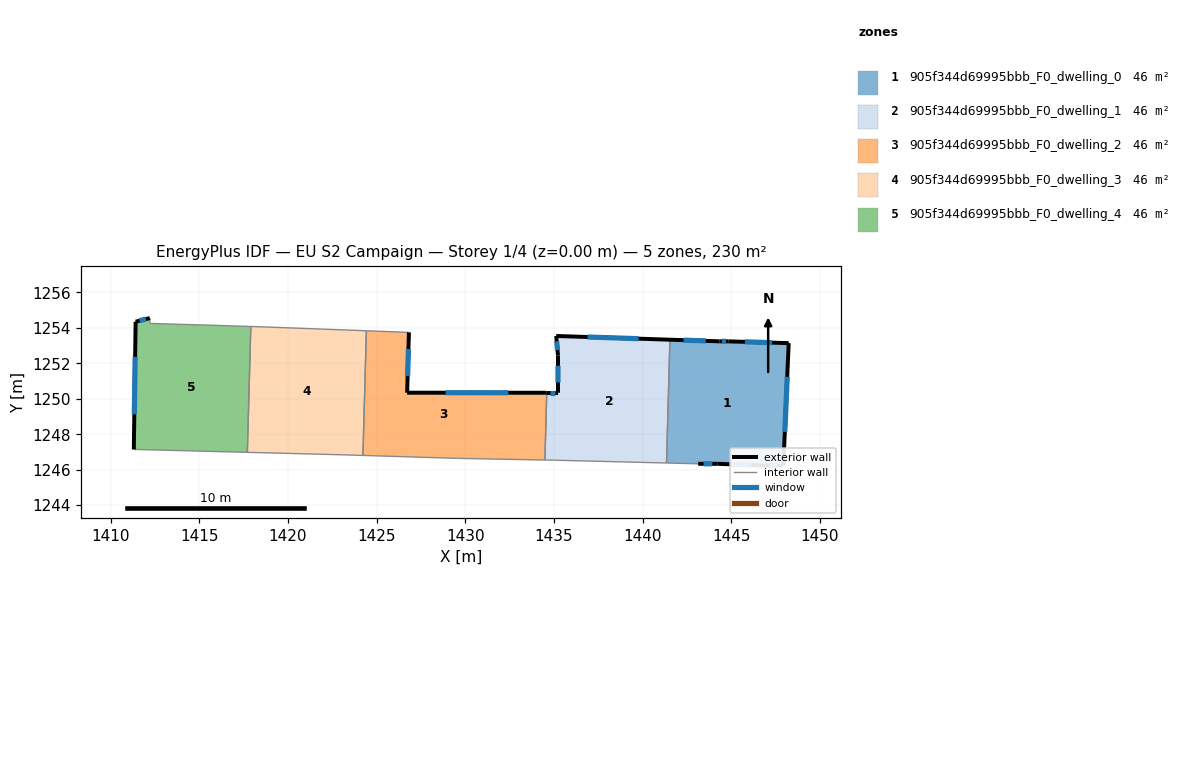
=== STOREY PLAN SPEC (per zone: floor XY polygon, exterior-wall plan segments, windows/doors) ===
zone 1: 905f344d69995bbb_F0_dwelling_0  (46.1 m²)
  floor: (1448.24, 1253.14) (1447.94, 1246.23) (1446.84, 1246.23) (1444.23, 1246.33) (1443.13, 1246.33) (1441.35, 1246.38) (1441.54, 1253.33) (1444.34, 1253.24) (1444.84, 1253.24)
  exterior wall: (1447.94, 1246.23) – (1448.24, 1253.14)  [6.9 m]
    window: (1448.02, 1248.13) – (1448.16, 1251.24)  [4.2 m²]
  exterior wall: (1446.84, 1246.23) – (1447.94, 1246.23)  [1.1 m]
    window: (1447.14, 1246.23) – (1447.64, 1246.23)  [0.7 m²]
  exterior wall: (1444.23, 1246.33) – (1446.84, 1246.23)  [2.6 m]
    window: (1444.95, 1246.30) – (1446.12, 1246.26)  [1.6 m²]
  exterior wall: (1443.13, 1246.33) – (1444.23, 1246.33)  [1.1 m]
    window: (1443.44, 1246.33) – (1443.93, 1246.33)  [0.7 m²]
  exterior wall: (1444.34, 1253.24) – (1441.54, 1253.33)  [2.8 m]
    window: (1443.57, 1253.26) – (1442.31, 1253.30)  [1.7 m²]
  exterior wall: (1444.84, 1253.24) – (1444.34, 1253.24)  [0.5 m]
    window: (1444.70, 1253.24) – (1444.47, 1253.24)  [0.3 m²]
  exterior wall: (1448.24, 1253.14) – (1444.84, 1253.24)  [3.4 m]
    window: (1447.30, 1253.16) – (1445.77, 1253.21)  [2.1 m²]
  interior walls: 2
zone 2: 905f344d69995bbb_F0_dwelling_1  (46.1 m²)
  floor: (1441.54, 1253.33) (1441.35, 1246.38) (1435.03, 1246.54) (1434.49, 1246.54) (1434.60, 1250.34) (1435.23, 1250.34) (1435.23, 1252.44) (1435.13, 1253.54)
  exterior wall: (1441.54, 1253.33) – (1435.13, 1253.54)  [6.4 m]
    window: (1439.78, 1253.39) – (1436.90, 1253.48)  [3.9 m²]
  exterior wall: (1435.23, 1250.34) – (1434.60, 1250.34)  [0.6 m]
    window: (1435.06, 1250.34) – (1434.77, 1250.34)  [0.4 m²]
  exterior wall: (1435.23, 1252.44) – (1435.23, 1250.34)  [2.1 m]
    window: (1435.23, 1251.86) – (1435.23, 1250.92)  [1.3 m²]
  exterior wall: (1435.13, 1253.54) – (1435.23, 1252.44)  [1.1 m]
    window: (1435.16, 1253.24) – (1435.20, 1252.74)  [0.7 m²]
  interior walls: 4
zone 3: 905f344d69995bbb_F0_dwelling_2  (46.1 m²)
  floor: (1434.60, 1250.34) (1434.49, 1246.54) (1429.62, 1246.64) (1424.23, 1246.80) (1424.43, 1253.83) (1426.82, 1253.74) (1426.72, 1250.34)
  exterior wall: (1426.72, 1250.34) – (1426.82, 1253.74)  [3.4 m]
    window: (1426.75, 1251.28) – (1426.80, 1252.81)  [2.1 m²]
  exterior wall: (1434.60, 1250.34) – (1426.72, 1250.34)  [7.9 m]
    window: (1432.43, 1250.34) – (1428.89, 1250.34)  [4.8 m²]
  interior walls: 5
zone 4: 905f344d69995bbb_F0_dwelling_3  (46.1 m²)
  floor: (1424.43, 1253.83) (1424.23, 1246.80) (1423.12, 1246.84) (1417.71, 1246.98) (1417.91, 1254.08) (1418.82, 1254.05)
  interior walls: 6
zone 5: 905f344d69995bbb_F0_dwelling_4  (46.1 m²)
  floor: (1417.91, 1254.08) (1417.71, 1246.98) (1411.31, 1247.14) (1411.41, 1254.35) (1412.21, 1254.55) (1412.21, 1254.25) (1415.72, 1254.15)
  exterior wall: (1411.41, 1254.35) – (1411.31, 1247.14)  [7.2 m]
    window: (1411.39, 1252.36) – (1411.34, 1249.13)  [4.4 m²]
  exterior wall: (1412.21, 1254.55) – (1411.41, 1254.35)  [0.8 m]
    window: (1411.99, 1254.49) – (1411.63, 1254.40)  [0.5 m²]
  interior walls: 5

=== DERIVED (storey summary) ===
Building: EU S2 Campaign
Storey: 1 of 4  (floor level z = 0.00 m)
Storey gross floor area: 230.3 m²
Zones on this storey: 5
  - 905f344d69995bbb_F0_dwelling_0: floor 46.1 m²; exterior wall 18.4 m (55.3 m²); 7 window(s) 11.2 m²; WWR 20.2%
  - 905f344d69995bbb_F0_dwelling_1: floor 46.1 m²; exterior wall 10.3 m (30.8 m²); 4 window(s) 6.2 m²; WWR 20.2%
  - 905f344d69995bbb_F0_dwelling_2: floor 46.1 m²; exterior wall 11.3 m (33.8 m²); 2 window(s) 6.8 m²; WWR 20.2%
  - 905f344d69995bbb_F0_dwelling_3: floor 46.1 m²
  - 905f344d69995bbb_F0_dwelling_4: floor 46.1 m²; exterior wall 8.0 m (24.1 m²); 2 window(s) 4.9 m²; WWR 20.2%
Zone adjacency (shared interzone walls):
  - 905f344d69995bbb_F0_dwelling_0 ↔ 905f344d69995bbb_F0_dwelling_1
  - 905f344d69995bbb_F0_dwelling_1 ↔ 905f344d69995bbb_F0_dwelling_2
  - 905f344d69995bbb_F0_dwelling_2 ↔ 905f344d69995bbb_F0_dwelling_3
  - 905f344d69995bbb_F0_dwelling_3 ↔ 905f344d69995bbb_F0_dwelling_4